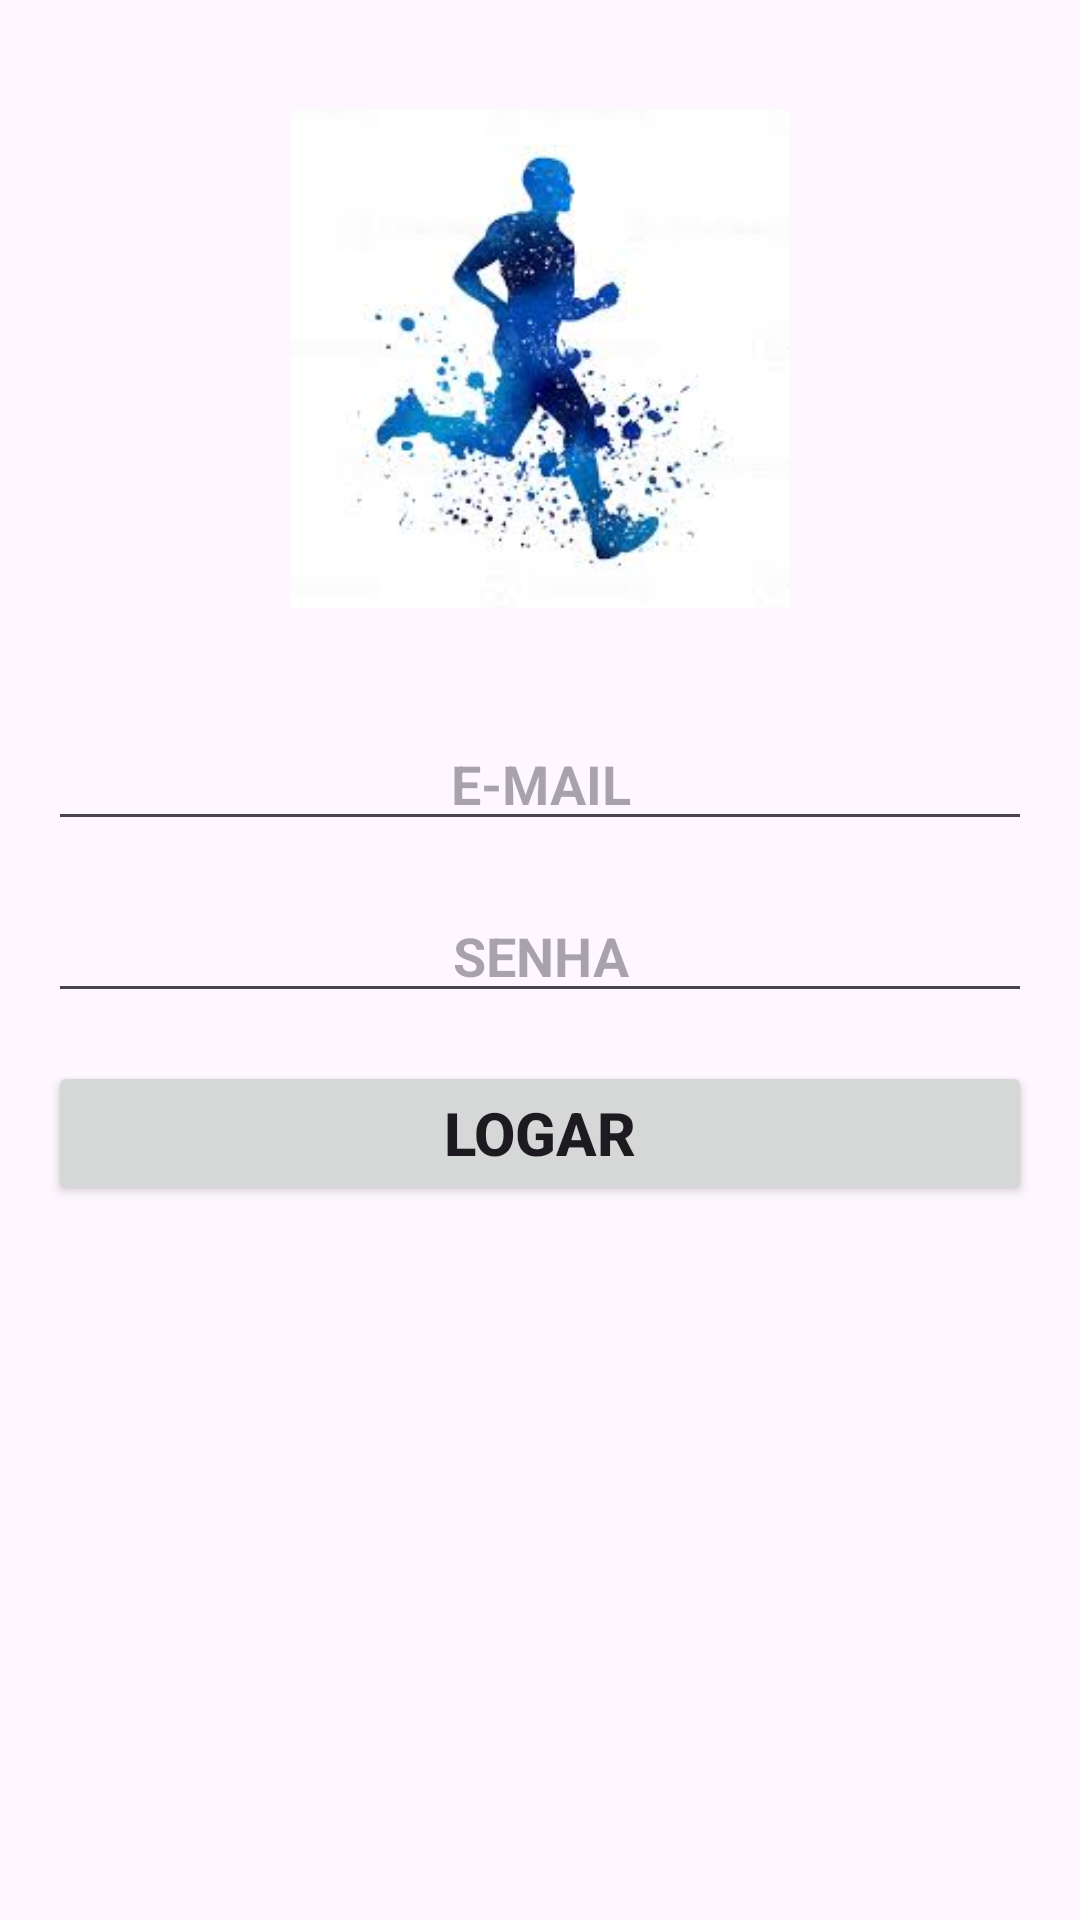

Here is an Android app screen rendered from its layout file. Give the layout XML and the strings, colors and styles it references.
<!-- AndroidManifest.xml: application theme Theme.AppCorrida -->
<!-- res/layout/activity_login.xml -->
<?xml version="1.0" encoding="utf-8"?>
<androidx.constraintlayout.widget.ConstraintLayout xmlns:android="http://schemas.android.com/apk/res/android"
    xmlns:app="http://schemas.android.com/apk/res-auto"
    xmlns:tools="http://schemas.android.com/tools"
    android:id="@+id/main"
    android:layout_width="match_parent"
    android:layout_height="match_parent"
    tools:context=".LoginActivity">

    <ImageView
        android:id="@+id/imageView2"
        android:layout_width="166dp"
        android:layout_height="175dp"
        android:layout_marginStart="32dp"
        android:layout_marginTop="32dp"
        android:layout_marginEnd="32dp"
        app:layout_constraintEnd_toEndOf="parent"
        app:layout_constraintStart_toStartOf="parent"
        app:layout_constraintTop_toTopOf="parent"
        app:srcCompat="@drawable/simbolo3" />

    <EditText
        android:id="@+id/etEmail"
        android:layout_width="0dp"
        android:layout_height="wrap_content"
        android:layout_marginStart="16dp"
        android:layout_marginTop="32dp"
        android:layout_marginEnd="16dp"
        android:ems="10"
        android:hint="E-MAIL"
        android:inputType="textEmailAddress"
        android:textAlignment="center"
        android:textStyle="bold"
        app:layout_constraintEnd_toEndOf="parent"
        app:layout_constraintStart_toStartOf="parent"
        app:layout_constraintTop_toBottomOf="@+id/imageView2" />

    <EditText
        android:id="@+id/etSenha"
        android:layout_width="0dp"
        android:layout_height="wrap_content"
        android:layout_marginStart="16dp"
        android:layout_marginTop="16dp"
        android:layout_marginEnd="16dp"
        android:ems="10"
        android:hint="SENHA"
        android:inputType="numberPassword"
        android:textAlignment="center"
        android:textStyle="bold"
        app:layout_constraintEnd_toEndOf="parent"
        app:layout_constraintStart_toStartOf="parent"
        app:layout_constraintTop_toBottomOf="@+id/etEmail" />

    <Button
        android:id="@+id/btLogar"
        android:layout_width="0dp"
        android:layout_height="wrap_content"
        android:layout_marginStart="16dp"
        android:layout_marginTop="16dp"
        android:layout_marginEnd="16dp"
        android:text="LOGAR"
        android:textSize="20sp"
        android:textStyle="bold"
        app:layout_constraintEnd_toEndOf="parent"
        app:layout_constraintStart_toStartOf="parent"
        app:layout_constraintTop_toBottomOf="@+id/etSenha" />
</androidx.constraintlayout.widget.ConstraintLayout>
<!-- resources referenced by this layout -->
<resources>
  <!-- drawable simbolo3: jpg bitmap (drawable-v24, 7460 bytes) -->
  <style name="Theme.AppCorrida" parent="Base.Theme.AppCorrida" />
  <style name="Base.Theme.AppCorrida" parent="Theme.Material3.DayNight.NoActionBar">
          
          
      </style>
</resources>
